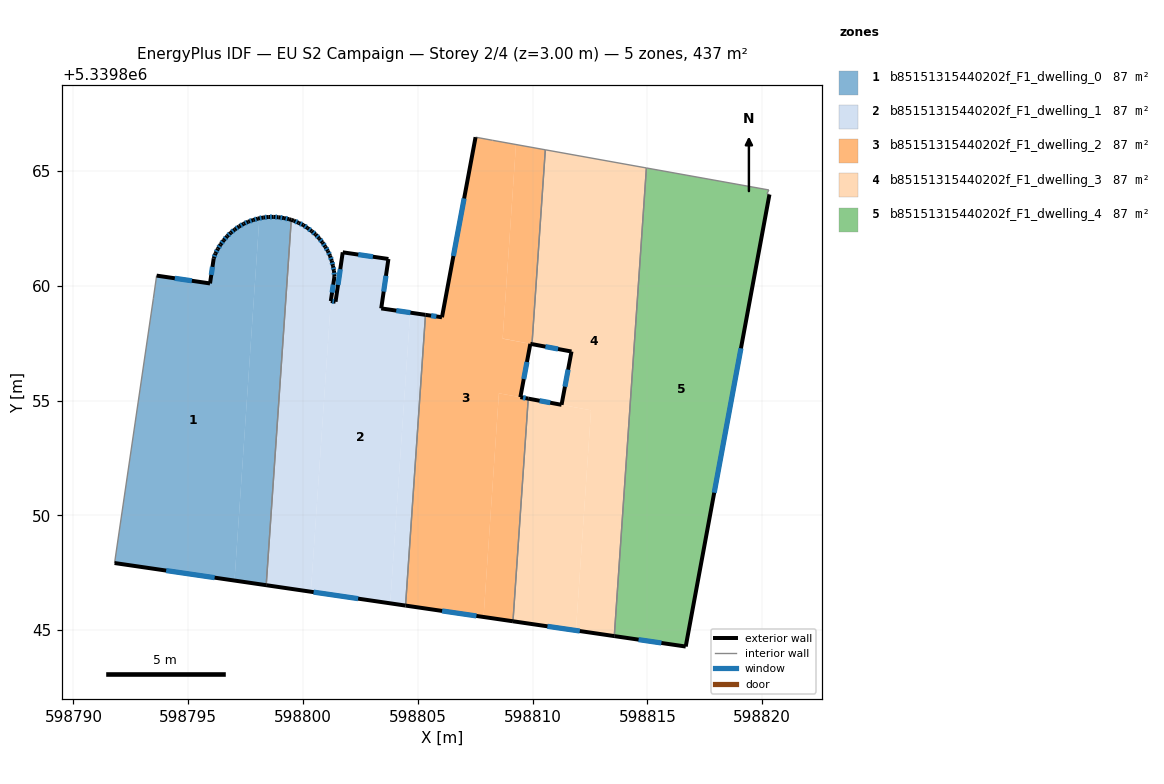
=== STOREY PLAN SPEC (per zone: floor XY polygon, exterior-wall plan segments, windows/doors) ===
zone 1: b85151315440202f_F1_dwelling_0  (87.4 m²)
  floor: (598798.10, 5339862.94) (598797.02, 5339847.16) (598791.79, 5339847.92) (598793.48, 5339859.44) (598793.62, 5339860.44) (598795.95, 5339860.10) (598796.11, 5339861.19) (598796.19, 5339861.41) (598796.29, 5339861.61) (598796.41, 5339861.80) (598796.55, 5339861.98) (598796.69, 5339862.15) (598796.85, 5339862.31) (598797.03, 5339862.45) (598797.22, 5339862.58) (598797.41, 5339862.70) (598797.61, 5339862.79) (598797.83, 5339862.86) (598798.04, 5339862.93)
  floor: (598799.49, 5339862.87) (598798.40, 5339846.96) (598797.02, 5339847.16) (598798.10, 5339862.94) (598798.27, 5339862.97) (598798.49, 5339863.00) (598798.72, 5339863.00) (598798.94, 5339862.98) (598799.17, 5339862.95) (598799.39, 5339862.90)
  exterior wall: (598795.95, 5339860.10) – (598793.62, 5339860.44)  [2.4 m]
    window: (598795.16, 5339860.22) – (598794.42, 5339860.33)  [0.7 m²]
  exterior wall: (598796.11, 5339861.19) – (598795.95, 5339860.10)  [1.1 m]
    window: (598796.06, 5339860.82) – (598796.00, 5339860.47)  [0.3 m²]
  exterior wall: (598796.19, 5339861.41) – (598796.11, 5339861.19)  [0.2 m]
    window: (598796.16, 5339861.33) – (598796.14, 5339861.27)  [0.1 m²]
  exterior wall: (598796.29, 5339861.61) – (598796.19, 5339861.41)  [0.2 m]
    window: (598796.26, 5339861.54) – (598796.22, 5339861.47)  [0.1 m²]
  exterior wall: (598796.41, 5339861.80) – (598796.29, 5339861.61)  [0.2 m]
    window: (598796.37, 5339861.73) – (598796.33, 5339861.67)  [0.1 m²]
  exterior wall: (598796.55, 5339861.98) – (598796.41, 5339861.80)  [0.2 m]
    window: (598796.50, 5339861.92) – (598796.46, 5339861.86)  [0.1 m²]
  exterior wall: (598796.69, 5339862.15) – (598796.55, 5339861.98)  [0.2 m]
    window: (598796.64, 5339862.10) – (598796.60, 5339862.04)  [0.1 m²]
  exterior wall: (598796.85, 5339862.31) – (598796.69, 5339862.15)  [0.2 m]
    window: (598796.80, 5339862.25) – (598796.75, 5339862.21)  [0.1 m²]
  exterior wall: (598797.03, 5339862.45) – (598796.85, 5339862.31)  [0.2 m]
    window: (598796.97, 5339862.40) – (598796.91, 5339862.36)  [0.1 m²]
  exterior wall: (598797.22, 5339862.58) – (598797.03, 5339862.45)  [0.2 m]
    window: (598797.15, 5339862.54) – (598797.09, 5339862.50)  [0.1 m²]
  exterior wall: (598797.41, 5339862.70) – (598797.22, 5339862.58)  [0.2 m]
    window: (598797.35, 5339862.66) – (598797.28, 5339862.62)  [0.1 m²]
  exterior wall: (598797.61, 5339862.79) – (598797.41, 5339862.70)  [0.2 m]
    window: (598797.55, 5339862.76) – (598797.48, 5339862.73)  [0.1 m²]
  exterior wall: (598797.83, 5339862.86) – (598797.61, 5339862.79)  [0.2 m]
    window: (598797.76, 5339862.84) – (598797.69, 5339862.82)  [0.1 m²]
  exterior wall: (598798.04, 5339862.93) – (598797.83, 5339862.86)  [0.2 m]
    window: (598797.97, 5339862.91) – (598797.90, 5339862.89)  [0.1 m²]
  exterior wall: (598798.27, 5339862.97) – (598798.04, 5339862.93)  [0.2 m]
    window: (598798.19, 5339862.96) – (598798.12, 5339862.94)  [0.1 m²]
  exterior wall: (598798.49, 5339863.00) – (598798.27, 5339862.97)  [0.2 m]
    window: (598798.41, 5339862.99) – (598798.34, 5339862.98)  [0.1 m²]
  exterior wall: (598798.72, 5339863.00) – (598798.49, 5339863.00)  [0.2 m]
    window: (598798.64, 5339863.00) – (598798.57, 5339863.00)  [0.1 m²]
  exterior wall: (598798.94, 5339862.98) – (598798.72, 5339863.00)  [0.2 m]
    window: (598798.86, 5339862.99) – (598798.79, 5339862.99)  [0.1 m²]
  exterior wall: (598799.17, 5339862.95) – (598798.94, 5339862.98)  [0.2 m]
    window: (598799.09, 5339862.96) – (598799.02, 5339862.97)  [0.1 m²]
  exterior wall: (598799.39, 5339862.90) – (598799.17, 5339862.95)  [0.2 m]
    window: (598799.32, 5339862.92) – (598799.24, 5339862.93)  [0.1 m²]
  exterior wall: (598799.49, 5339862.87) – (598799.39, 5339862.90)  [0.1 m]
  exterior wall: (598791.79, 5339847.92) – (598798.40, 5339846.96)  [6.7 m]
    window: (598794.04, 5339847.59) – (598796.15, 5339847.28)  [2.0 m²]
  interior walls: 3
zone 2: b85151315440202f_F1_dwelling_1  (87.4 m²)
  floor: (598800.55, 5339862.23) (598800.70, 5339862.06) (598800.85, 5339861.89) (598800.97, 5339861.70) (598801.08, 5339861.51) (598801.18, 5339861.30) (598801.25, 5339861.08) (598801.31, 5339860.87) (598801.31, 5339860.82) (598801.35, 5339860.64) (598801.37, 5339860.42) (598801.21, 5339859.33) (598800.34, 5339846.67) (598798.40, 5339846.96) (598799.49, 5339862.87) (598799.60, 5339862.83) (598799.81, 5339862.74) (598800.02, 5339862.64) (598800.20, 5339862.51) (598800.38, 5339862.38)
  floor: (598803.72, 5339861.17) (598803.41, 5339859.01) (598804.67, 5339858.83) (598803.80, 5339846.17) (598800.34, 5339846.67) (598801.21, 5339859.33) (598801.42, 5339859.30) (598801.73, 5339861.46)
  floor: (598805.34, 5339858.73) (598804.47, 5339846.07) (598803.80, 5339846.17) (598804.67, 5339858.83)
  exterior wall: (598799.81, 5339862.74) – (598799.60, 5339862.83)  [0.2 m]
    window: (598799.74, 5339862.77) – (598799.67, 5339862.80)  [0.1 m²]
  exterior wall: (598800.02, 5339862.64) – (598799.81, 5339862.74)  [0.2 m]
    window: (598799.95, 5339862.67) – (598799.88, 5339862.71)  [0.1 m²]
  exterior wall: (598800.20, 5339862.51) – (598800.02, 5339862.64)  [0.2 m]
    window: (598800.14, 5339862.56) – (598800.08, 5339862.60)  [0.1 m²]
  exterior wall: (598800.38, 5339862.38) – (598800.20, 5339862.51)  [0.2 m]
    window: (598800.32, 5339862.42) – (598800.26, 5339862.47)  [0.1 m²]
  exterior wall: (598800.55, 5339862.23) – (598800.38, 5339862.38)  [0.2 m]
    window: (598800.49, 5339862.28) – (598800.44, 5339862.33)  [0.1 m²]
  exterior wall: (598800.70, 5339862.06) – (598800.55, 5339862.23)  [0.2 m]
    window: (598800.65, 5339862.12) – (598800.60, 5339862.17)  [0.1 m²]
  exterior wall: (598800.85, 5339861.89) – (598800.70, 5339862.06)  [0.2 m]
    window: (598800.80, 5339861.95) – (598800.75, 5339862.00)  [0.1 m²]
  exterior wall: (598800.97, 5339861.70) – (598800.85, 5339861.89)  [0.2 m]
    window: (598800.93, 5339861.76) – (598800.89, 5339861.82)  [0.1 m²]
  exterior wall: (598801.08, 5339861.51) – (598800.97, 5339861.70)  [0.2 m]
    window: (598801.05, 5339861.57) – (598801.01, 5339861.64)  [0.1 m²]
  exterior wall: (598801.18, 5339861.30) – (598801.08, 5339861.51)  [0.2 m]
    window: (598801.15, 5339861.37) – (598801.12, 5339861.44)  [0.1 m²]
  exterior wall: (598801.25, 5339861.08) – (598801.18, 5339861.30)  [0.2 m]
    window: (598801.23, 5339861.16) – (598801.20, 5339861.23)  [0.1 m²]
  exterior wall: (598801.31, 5339860.87) – (598801.25, 5339861.08)  [0.2 m]
    window: (598801.29, 5339860.94) – (598801.27, 5339861.01)  [0.1 m²]
  exterior wall: (598801.35, 5339860.64) – (598801.31, 5339860.87)  [0.2 m]
    window: (598801.33, 5339860.72) – (598801.32, 5339860.79)  [0.1 m²]
  exterior wall: (598801.37, 5339860.42) – (598801.35, 5339860.64)  [0.2 m]
    window: (598801.36, 5339860.49) – (598801.36, 5339860.57)  [0.1 m²]
  exterior wall: (598801.21, 5339859.33) – (598801.37, 5339860.42)  [1.1 m]
    window: (598801.27, 5339859.70) – (598801.32, 5339860.05)  [0.3 m²]
  exterior wall: (598801.42, 5339859.30) – (598801.21, 5339859.33)  [0.2 m]
    window: (598801.35, 5339859.31) – (598801.28, 5339859.32)  [0.1 m²]
  exterior wall: (598801.73, 5339861.46) – (598801.42, 5339859.30)  [2.2 m]
    window: (598801.62, 5339860.72) – (598801.52, 5339860.04)  [0.7 m²]
  exterior wall: (598803.72, 5339861.17) – (598801.73, 5339861.46)  [2.0 m]
    window: (598803.04, 5339861.26) – (598802.41, 5339861.36)  [0.6 m²]
  exterior wall: (598803.41, 5339859.01) – (598803.72, 5339861.17)  [2.2 m]
    window: (598803.51, 5339859.75) – (598803.61, 5339860.43)  [0.7 m²]
  exterior wall: (598805.34, 5339858.73) – (598803.41, 5339859.01)  [1.9 m]
    window: (598804.68, 5339858.83) – (598804.06, 5339858.92)  [0.6 m²]
  exterior wall: (598798.40, 5339846.96) – (598804.47, 5339846.07)  [6.1 m]
    window: (598800.46, 5339846.65) – (598802.40, 5339846.37)  [1.9 m²]
  exterior wall: (598799.60, 5339862.83) – (598799.49, 5339862.87)  [0.1 m]
  interior walls: 2
zone 3: b85151315440202f_F1_dwelling_2  (87.4 m²)
  floor: (598809.28, 5339866.15) (598808.70, 5339857.70) (598809.90, 5339857.47) (598809.88, 5339857.32) (598809.61, 5339855.89) (598809.57, 5339855.72) (598809.55, 5339855.60) (598809.47, 5339855.15) (598808.53, 5339855.32) (598807.87, 5339845.57) (598804.47, 5339846.07) (598805.34, 5339858.73) (598806.05, 5339858.63) (598807.52, 5339866.47) (598808.26, 5339866.33)
  floor: (598809.81, 5339855.08) (598809.15, 5339845.38) (598807.87, 5339845.57) (598808.53, 5339855.32) (598809.47, 5339855.15)
  floor: (598810.56, 5339865.92) (598809.97, 5339857.46) (598809.90, 5339857.47) (598808.70, 5339857.70) (598809.28, 5339866.15)
  exterior wall: (598809.90, 5339857.47) – (598809.97, 5339857.46)  [0.1 m]
  exterior wall: (598809.47, 5339855.15) – (598809.90, 5339857.47)  [2.4 m]
    window: (598809.62, 5339855.94) – (598809.76, 5339856.68)  [0.7 m²]
  exterior wall: (598809.81, 5339855.08) – (598809.47, 5339855.15)  [0.3 m]
    window: (598809.70, 5339855.10) – (598809.59, 5339855.13)  [0.1 m²]
  exterior wall: (598804.47, 5339846.07) – (598809.15, 5339845.38)  [4.7 m]
    window: (598806.06, 5339845.84) – (598807.55, 5339845.62)  [1.4 m²]
  exterior wall: (598806.05, 5339858.63) – (598805.34, 5339858.73)  [0.7 m]
    window: (598805.81, 5339858.66) – (598805.58, 5339858.70)  [0.2 m²]
  exterior wall: (598807.52, 5339866.47) – (598806.05, 5339858.63)  [8.0 m]
    window: (598807.02, 5339863.80) – (598806.55, 5339861.30)  [2.4 m²]
  interior walls: 5
zone 4: b85151315440202f_F1_dwelling_3  (87.4 m²)
  floor: (598814.96, 5339865.13) (598813.56, 5339844.74) (598811.89, 5339844.98) (598812.55, 5339854.57) (598811.26, 5339854.81) (598811.29, 5339854.96) (598811.48, 5339855.97) (598811.49, 5339856.05) (598811.70, 5339857.13) (598809.97, 5339857.46) (598810.56, 5339865.92)
  floor: (598812.55, 5339854.57) (598811.89, 5339844.98) (598809.15, 5339845.38) (598809.81, 5339855.08)
  exterior wall: (598811.26, 5339854.81) – (598809.81, 5339855.08)  [1.5 m]
    window: (598810.77, 5339854.90) – (598810.31, 5339854.99)  [0.5 m²]
  exterior wall: (598811.70, 5339857.13) – (598811.26, 5339854.81)  [2.4 m]
    window: (598811.55, 5339856.34) – (598811.41, 5339855.60)  [0.7 m²]
  exterior wall: (598809.97, 5339857.46) – (598811.70, 5339857.13)  [1.8 m]
    window: (598810.56, 5339857.35) – (598811.11, 5339857.24)  [0.5 m²]
  exterior wall: (598809.15, 5339845.38) – (598813.56, 5339844.74)  [4.5 m]
    window: (598810.65, 5339845.16) – (598812.06, 5339844.96)  [1.4 m²]
  interior walls: 4
zone 5: b85151315440202f_F1_dwelling_4  (87.4 m²)
  floor: (598820.29, 5339864.17) (598820.21, 5339864.00) (598820.32, 5339863.97) (598816.67, 5339844.28) (598813.56, 5339844.74) (598814.96, 5339865.13)
  exterior wall: (598816.67, 5339844.28) – (598820.32, 5339863.97)  [20.0 m]
    window: (598817.91, 5339850.98) – (598819.08, 5339857.28)  [6.1 m²]
  exterior wall: (598813.56, 5339844.74) – (598816.67, 5339844.28)  [3.1 m]
    window: (598814.62, 5339844.58) – (598815.61, 5339844.44)  [1.0 m²]
  interior walls: 4

=== DERIVED (storey summary) ===
Building: EU S2 Campaign
Storey: 2 of 4  (floor level z = 3.00 m)
Storey gross floor area: 437.1 m²
Zones on this storey: 5
  - b85151315440202f_F1_dwelling_0: floor 87.4 m²; exterior wall 14.3 m (42.9 m²); 21 window(s) 4.3 m²; WWR 10.1%
  - b85151315440202f_F1_dwelling_1: floor 87.4 m²; exterior wall 19.0 m (57.1 m²); 21 window(s) 5.8 m²; WWR 10.1%
  - b85151315440202f_F1_dwelling_2: floor 87.4 m²; exterior wall 16.2 m (48.7 m²); 5 window(s) 4.9 m²; WWR 10.2%
  - b85151315440202f_F1_dwelling_3: floor 87.4 m²; exterior wall 10.0 m (30.1 m²); 4 window(s) 3.1 m²; WWR 10.2%
  - b85151315440202f_F1_dwelling_4: floor 87.4 m²; exterior wall 23.2 m (69.5 m²); 2 window(s) 7.1 m²; WWR 10.2%
Zone adjacency (shared interzone walls):
  - b85151315440202f_F1_dwelling_0 ↔ b85151315440202f_F1_dwelling_1
  - b85151315440202f_F1_dwelling_1 ↔ b85151315440202f_F1_dwelling_2
  - b85151315440202f_F1_dwelling_2 ↔ b85151315440202f_F1_dwelling_3
  - b85151315440202f_F1_dwelling_3 ↔ b85151315440202f_F1_dwelling_4